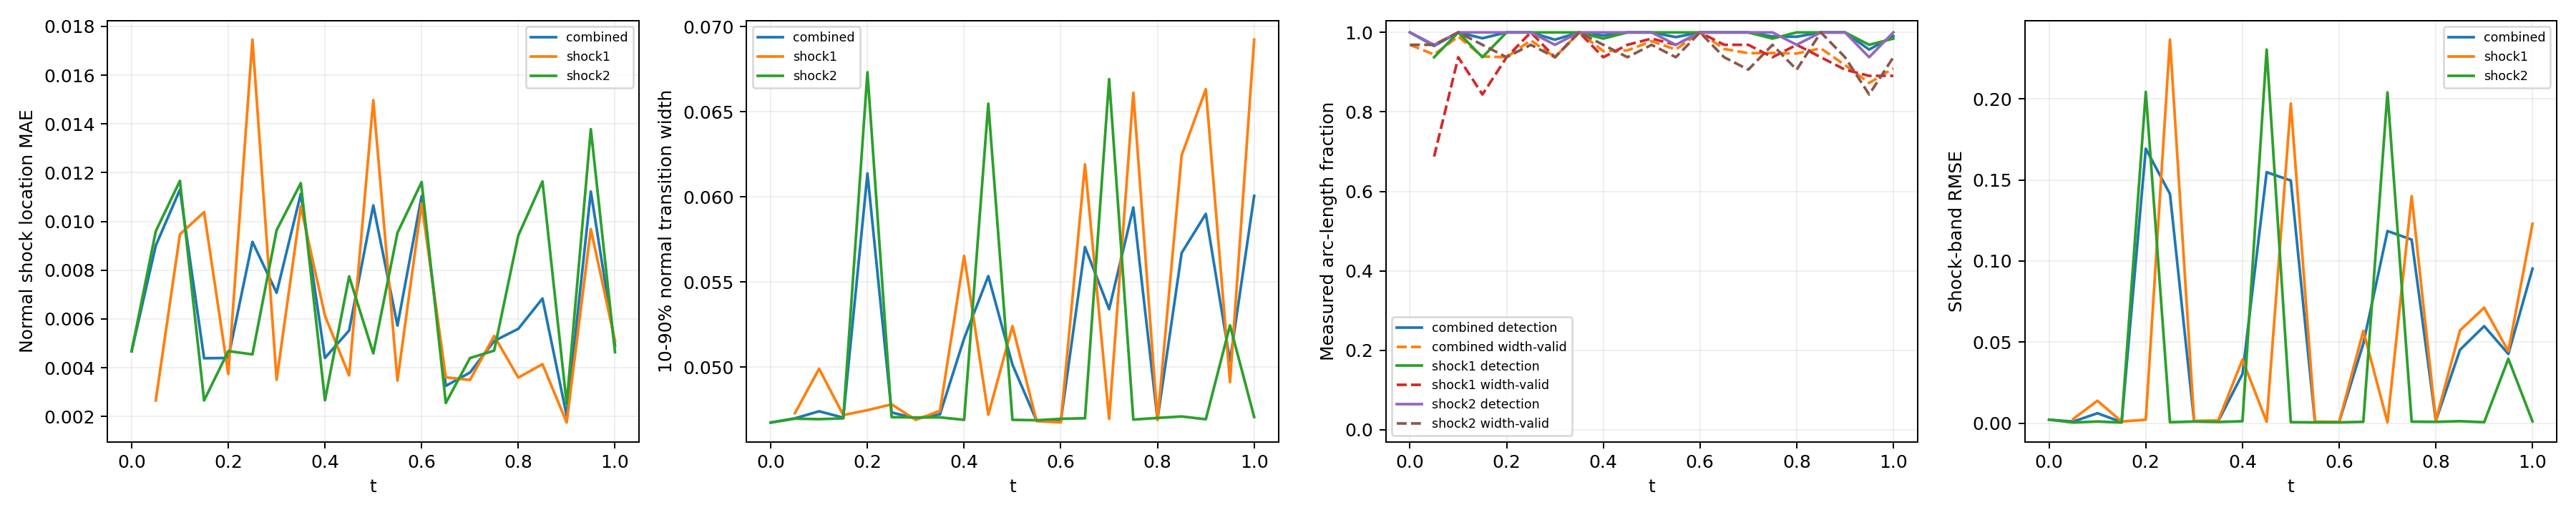

The data file committed next to this chart (first rows):
time_index, time, branch, status, line_length, sample_count, detected_samples, width_valid_samples, detection_rate, width_valid_rate, location_mae, location_rmse, location_max, width_mean, width_max, multiple_crossing_rate, width_underresolved_rate, window_underresolved_rate, shock_band_rmse, shock_band_point_count, shock_band_point_fraction, shock_band_geometry_error_bound
0, 0.0, combined, length_weighted, 1.228, 64, 64, 62, 1.0, 0.9688, 0.004674, 0.005178, 0.007659, 0.04674, 0.04876, 0.0, 1.0, 0.03125, 0.002132, 54, 0.1224, 0.0
0, 0.0, shock1, no_interior_line, 0.0, 0, 0, 0, , , , , , , , , , , , 0, 0.0, 0.0
0, 0.0, shock2, interior_line, 1.228, 64, 64, 62, 1.0, 0.9688, 0.004674, 0.005178, 0.007659, 0.04674, 0.04876, 0.0, 1.0, 0.03125, 0.002132, 54, 0.1224, 0.0
1, 0.05, combined, length_weighted, 1.299, 128, 122, 106, 0.966, 0.9443, 0.00901, 0.009477, 0.01268, 0.04699, 0.04957, 0.0, 1.0, 0.0, 0.000973, 59, 0.1338, 0.0
1, 0.05, shock1, interior_line, 0.1131, 64, 60, 44, 0.9375, 0.6875, 0.002656, 0.003379, 0.006333, 0.04729, 0.04957, 0.0, 1.0, 0.0, 0.002612, 7, 0.01587, 0.0
1, 0.05, shock2, interior_line, 1.186, 64, 62, 62, 0.9687, 0.9687, 0.009597, 0.009852, 0.01268, 0.04697, 0.04909, 0.0, 1.0, 0.0, 0.0003949, 52, 0.1179, 0.0
2, 0.1, combined, length_weighted, 1.37, 128, 128, 124, 1.0, 0.9897, 0.0113, 0.01155, 0.01461, 0.0474, 0.05245, 0.0, 1.0, 0.0, 0.006106, 63, 0.1429, 0.0
2, 0.1, shock1, interior_line, 0.2263, 64, 64, 60, 1.0, 0.9375, 0.009474, 0.009715, 0.01245, 0.0499, 0.05245, 0.0, 1.0, 0.0, 0.01383, 12, 0.02721, 0.0
2, 0.1, shock2, interior_line, 1.144, 64, 64, 64, 1.0, 1.0, 0.01167, 0.01188, 0.01461, 0.04694, 0.04881, 0.0, 1.0, 0.0, 0.001024, 51, 0.1156, 0.0
3, 0.15, combined, length_weighted, 1.441, 128, 124, 116, 0.9853, 0.9393, 0.004387, 0.005823, 0.01364, 0.04703, 0.04929, 0.0, 1.0, 0.0, 0.0006268, 49, 0.1111, 0.0
3, 0.15, shock1, interior_line, 0.3394, 64, 60, 54, 0.9375, 0.8437, 0.01038, 0.01061, 0.01364, 0.04718, 0.04929, 0.0, 1.0, 0.0, 0.0009594, 16, 0.03628, 0.0
3, 0.15, shock2, interior_line, 1.101, 64, 64, 62, 1.0, 0.9687, 0.002655, 0.003343, 0.005635, 0.04699, 0.04913, 0.0, 1.0, 0.0, 0.0003704, 33, 0.07483, 0.0
4, 0.2, combined, length_weighted, 1.511, 128, 128, 120, 1.0, 0.9375, 0.0044, 0.004748, 0.007637, 0.06137, 0.07805, 0.0, 1.0, 0.0, 0.1693, 67, 0.1519, 0.0
4, 0.2, shock1, interior_line, 0.4525, 64, 64, 60, 1.0, 0.9375, 0.003741, 0.004342, 0.006511, 0.04747, 0.04972, 0.0, 1.0, 0.0, 0.002157, 21, 0.04762, 0.0
4, 0.2, shock2, interior_line, 1.059, 64, 64, 60, 1.0, 0.9375, 0.004681, 0.004911, 0.007637, 0.06732, 0.07805, 0.0, 1.0, 0.0, 0.2043, 46, 0.1043, 0.0
5, 0.25, combined, length_weighted, 1.582, 128, 128, 126, 1.0, 0.9799, 0.009164, 0.01128, 0.02039, 0.04733, 0.04975, 0.0, 1.0, 0.0, 0.1413, 70, 0.1587, 0.0
5, 0.25, shock1, interior_line, 0.5657, 64, 64, 64, 1.0, 1.0, 0.01746, 0.0176, 0.02039, 0.04781, 0.04975, 0.0, 1.0, 0.0, 0.2365, 25, 0.05669, 0.0
5, 0.25, shock2, interior_line, 1.016, 64, 64, 62, 1.0, 0.9687, 0.004546, 0.005061, 0.007511, 0.04706, 0.04909, 0.0, 1.0, 0.0, 0.0005702, 45, 0.102, 0.0
6, 0.3, combined, length_weighted, 1.653, 128, 126, 120, 0.9816, 0.9375, 0.007075, 0.008009, 0.01276, 0.04698, 0.0491, 0.0, 1.0, 0.0, 0.001157, 74, 0.1678, 0.0
6, 0.3, shock1, interior_line, 0.6788, 64, 64, 60, 1.0, 0.9375, 0.003506, 0.004141, 0.006678, 0.0469, 0.04895, 0.0, 1.0, 0.0, 0.001334, 31, 0.07029, 0.0
6, 0.3, shock2, interior_line, 0.9739, 64, 62, 60, 0.9688, 0.9375, 0.009643, 0.009897, 0.01276, 0.04704, 0.0491, 0.0, 1.0, 0.0, 0.00101, 43, 0.09751, 0.0
7, 0.35, combined, length_weighted, 1.723, 128, 128, 128, 1.0, 1.0, 0.01113, 0.01136, 0.01457, 0.04722, 0.04955, 0.0, 1.0, 0.0, 0.001259, 78, 0.1769, 0.0
7, 0.35, shock1, interior_line, 0.792, 64, 64, 64, 1.0, 1.0, 0.01062, 0.01084, 0.01363, 0.04743, 0.04955, 0.0, 1.0, 0.0, 0.001681, 36, 0.08163, 0.0
7, 0.35, shock2, interior_line, 0.9314, 64, 64, 64, 1.0, 1.0, 0.01157, 0.01178, 0.01457, 0.04704, 0.04919, 0.0, 1.0, 0.0, 0.0007226, 42, 0.09524, 0.0
8, 0.4, combined, length_weighted, 1.794, 128, 127, 122, 0.9921, 0.953, 0.004399, 0.005134, 0.00947, 0.05168, 0.06393, 0.0, 1.0, 0.0, 0.03029, 67, 0.1519, 0.0
8, 0.4, shock1, interior_line, 0.9051, 64, 63, 60, 0.9844, 0.9375, 0.006132, 0.006428, 0.00947, 0.05653, 0.06393, 0.0, 1.0, 0.0, 0.03919, 40, 0.0907, 0.0
8, 0.4, shock2, interior_line, 0.889, 64, 64, 62, 1.0, 0.9688, 0.002662, 0.003372, 0.005678, 0.0469, 0.04899, 0.0, 1.0, 0.0, 0.001192, 27, 0.06122, 0.0
9, 0.45, combined, length_weighted, 1.865, 128, 128, 122, 1.0, 0.9546, 0.005527, 0.006237, 0.01129, 0.05534, 0.07674, 0.0, 1.0, 0.0, 0.1547, 82, 0.1859, 0.0
9, 0.45, shock1, interior_line, 1.018, 64, 64, 62, 1.0, 0.9688, 0.003682, 0.004297, 0.006643, 0.0472, 0.04927, 0.0, 1.0, 0.0, 0.000848, 45, 0.102, 0.0
9, 0.45, shock2, interior_line, 0.8466, 64, 64, 60, 1.0, 0.9375, 0.007747, 0.007967, 0.01129, 0.06547, 0.07674, 0.0, 1.0, 0.0, 0.2304, 37, 0.0839, 0.0
10, 0.5, combined, length_weighted, 1.936, 128, 128, 125, 1.0, 0.9779, 0.01066, 0.01202, 0.01746, 0.05014, 0.05541, 0.0, 1.0, 0.0, 0.1496, 85, 0.1927, 0.0
10, 0.5, shock1, interior_line, 1.131, 64, 64, 63, 1.0, 0.9844, 0.01497, 0.01512, 0.01746, 0.0524, 0.05541, 0.0, 1.0, 0.0, 0.197, 49, 0.1111, 0.0
10, 0.5, shock2, interior_line, 0.8042, 64, 64, 62, 1.0, 0.9688, 0.004586, 0.005096, 0.007535, 0.0469, 0.04897, 0.0, 1.0, 0.0, 0.000589, 36, 0.08163, 0.0
11, 0.55, combined, length_weighted, 2.006, 128, 126, 122, 0.9881, 0.9569, 0.005727, 0.006802, 0.01262, 0.04684, 0.04904, 0.0, 1.0, 0.01938, 0.0007886, 89, 0.2018, 0.0
11, 0.55, shock1, interior_line, 1.245, 64, 64, 62, 1.0, 0.9688, 0.003471, 0.004113, 0.006623, 0.04682, 0.04895, 0.0, 1.0, 0.03125, 0.0009356, 55, 0.1247, 0.0
11, 0.55, shock2, interior_line, 0.7617, 64, 62, 60, 0.9688, 0.9375, 0.009533, 0.009785, 0.01262, 0.04687, 0.04904, 0.0, 1.0, 0.0, 0.0004604, 34, 0.0771, 0.0
12, 0.6, combined, length_weighted, 2.077, 128, 128, 128, 1.0, 1.0, 0.01104, 0.01127, 0.01464, 0.04682, 0.04911, 0.0, 1.0, 0.1034, 0.0006699, 93, 0.2109, 0.0
12, 0.6, shock1, interior_line, 1.358, 64, 64, 64, 1.0, 1.0, 0.01074, 0.01097, 0.01364, 0.04675, 0.04906, 0.0, 1.0, 0.125, 0.0007612, 60, 0.1361, 0.0
12, 0.6, shock2, interior_line, 0.7193, 64, 64, 64, 1.0, 1.0, 0.01162, 0.01183, 0.01464, 0.04696, 0.04911, 0.0, 1.0, 0.0625, 0.0004598, 33, 0.07483, 0.0
13, 0.65, combined, length_weighted, 2.035, 128, 128, 122, 1.0, 0.9584, 0.003253, 0.003779, 0.007212, 0.05705, 0.07125, 0.0, 1.0, 0.125, 0.04899, 81, 0.1837, 0.0
13, 0.65, shock1, interior_line, 1.358, 64, 64, 62, 1.0, 0.9687, 0.003604, 0.004018, 0.007212, 0.0619, 0.07125, 0.0, 1.0, 0.125, 0.05692, 60, 0.1361, 0.0
13, 0.65, shock2, interior_line, 0.6769, 64, 64, 60, 1.0, 0.9375, 0.002551, 0.003248, 0.005523, 0.04699, 0.049, 0.0, 1.0, 0.125, 0.0008328, 21, 0.04762, 0.0
14, 0.7, combined, length_weighted, 1.879, 128, 128, 120, 1.0, 0.9476, 0.0038, 0.004349, 0.007545, 0.0534, 0.07744, 0.0, 1.0, 0.1254, 0.1185, 83, 0.1882, 0.0
14, 0.7, shock1, interior_line, 1.245, 64, 64, 62, 1.0, 0.9688, 0.003497, 0.004134, 0.006613, 0.04696, 0.04908, 0.0, 1.0, 0.09375, 0.0005207, 55, 0.1247, 0.0
14, 0.7, shock2, interior_line, 0.6345, 64, 64, 58, 1.0, 0.9062, 0.004395, 0.004744, 0.007545, 0.06691, 0.07744, 0.0, 1.0, 0.1875, 0.204, 28, 0.06349, 0.0
15, 0.75, combined, length_weighted, 1.723, 128, 127, 122, 0.9897, 0.9482, 0.005094, 0.005905, 0.01186, 0.05937, 0.07601, 0.0, 1.0, 0.1679, 0.1132, 78, 0.1769, 0.0
15, 0.75, shock1, interior_line, 1.131, 64, 63, 60, 0.9844, 0.9375, 0.005304, 0.006249, 0.01186, 0.06611, 0.07601, 0.0, 1.0, 0.125, 0.14, 51, 0.1156, 0.0
15, 0.75, shock2, interior_line, 0.592, 64, 64, 62, 1.0, 0.9687, 0.004699, 0.005196, 0.007626, 0.04691, 0.04902, 0.0, 1.0, 0.25, 0.0009307, 27, 0.06122, 0.0
16, 0.8, combined, length_weighted, 1.568, 128, 126, 120, 0.989, 0.9468, 0.005595, 0.006623, 0.0126, 0.04693, 0.04907, 0.0, 1.0, 0.2423, 0.001425, 70, 0.1587, 0.0
16, 0.8, shock1, interior_line, 1.018, 64, 64, 62, 1.0, 0.9687, 0.003593, 0.004224, 0.006713, 0.04689, 0.04901, 0.0, 1.0, 0.1875, 0.001673, 45, 0.102, 0.0
16, 0.8, shock2, interior_line, 0.5496, 64, 62, 58, 0.9687, 0.9062, 0.009425, 0.009677, 0.0126, 0.04701, 0.04907, 0.0, 1.0, 0.3438, 0.0008086, 25, 0.05669, 0.0
17, 0.85, combined, length_weighted, 1.412, 128, 128, 124, 1.0, 0.9599, 0.006838, 0.007971, 0.01461, 0.0567, 0.0732, 0.0, 1.0, 1.0, 0.04521, 64, 0.1451, 0.0
17, 0.85, shock1, interior_line, 0.9051, 64, 64, 60, 1.0, 0.9375, 0.004145, 0.004517, 0.00742, 0.06245, 0.0732, 0.0, 1.0, 1.0, 0.05718, 40, 0.0907, 0.0
17, 0.85, shock2, interior_line, 0.5072, 64, 64, 64, 1.0, 1.0, 0.01164, 0.01185, 0.01461, 0.0471, 0.0493, 0.0, 1.0, 1.0, 0.001208, 24, 0.05442, 0.0
18, 0.9, combined, length_weighted, 1.257, 128, 128, 118, 1.0, 0.9178, 0.002033, 0.00262, 0.005561, 0.059, 0.07695, 0.0, 1.0, 1.0, 0.05983, 51, 0.1156, 0.0
18, 0.9, shock1, interior_line, 0.792, 64, 64, 58, 1.0, 0.9062, 0.00175, 0.002186, 0.005263, 0.06632, 0.07695, 0.0, 1.0, 1.0, 0.07121, 36, 0.08163, 0.0
18, 0.9, shock2, interior_line, 0.4648, 64, 64, 60, 1.0, 0.9375, 0.002516, 0.003228, 0.005561, 0.04693, 0.04903, 0.0, 1.0, 1.0, 0.0005794, 15, 0.03401, 0.0
19, 0.95, combined, length_weighted, 1.101, 128, 122, 111, 0.9568, 0.8726, 0.01123, 0.01163, 0.01775, 0.05035, 0.05727, 0.0, 1.0, 1.0, 0.04266, 50, 0.1134, 0.0
19, 0.95, shock1, interior_line, 0.6788, 64, 62, 57, 0.9687, 0.8906, 0.009687, 0.009979, 0.01418, 0.04911, 0.05727, 0.0, 1.0, 1.0, 0.04439, 31, 0.07029, 0.0
19, 0.95, shock2, interior_line, 0.4223, 64, 60, 54, 0.9375, 0.8437, 0.01379, 0.01394, 0.01775, 0.05245, 0.0562, 0.0, 1.0, 1.0, 0.03968, 19, 0.04308, 0.0
... 3 more rows
